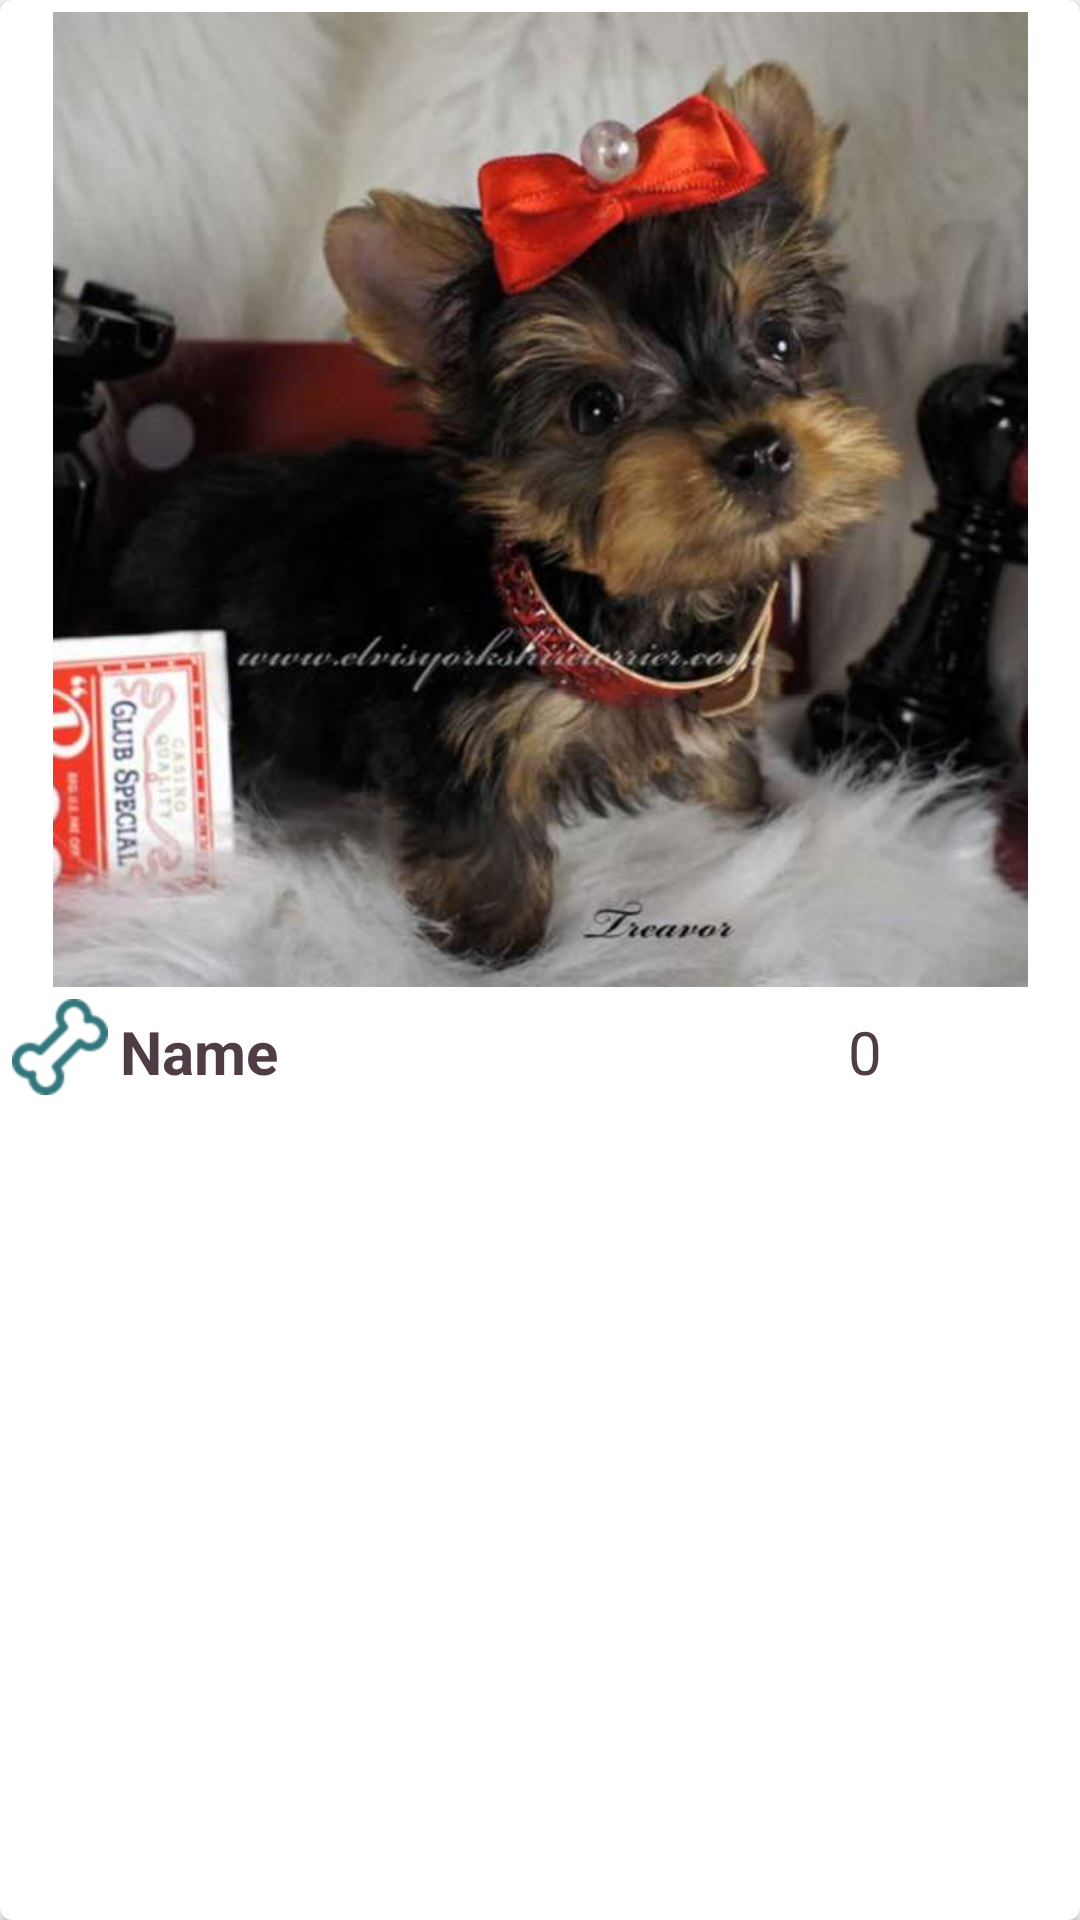

Here is an Android app screen rendered from its layout file. Give the layout XML and the strings, colors and styles it references.
<!-- AndroidManifest.xml: application theme AppTheme -->
<!-- res/layout/cardview_item.xml -->
<?xml version="1.0" encoding="utf-8"?>
<android.support.v7.widget.CardView xmlns:android="http://schemas.android.com/apk/res/android"
    xmlns:card_view="http://schemas.android.com/apk/res-auto"
    android:id="@+id/cvCard"
    android:layout_width="match_parent"
    android:layout_height="wrap_content"
    android:layout_marginBottom="@dimen/top_margin"
    card_view:cardCornerRadius="@dimen/corner_radius">

    <LinearLayout
        android:layout_width="match_parent"
        android:layout_height="wrap_content"
        android:orientation="vertical"
        android:padding="@dimen/paddingGeneral">
        <android.support.v7.widget.AppCompatImageView
            android:id="@+id/imgFoto"
            android:layout_width="match_parent"
            android:layout_height="wrap_content"
            android:src="@drawable/doggy1"
            />
        <LinearLayout
            android:layout_width="match_parent"
            android:layout_height="wrap_content"
            android:orientation="horizontal">

            <ImageButton
                android:id="@+id/btnVote"
                android:layout_width="32dp"
                android:layout_height="32dp"
                android:background="@drawable/dogbone_w"
                android:layout_marginTop="@dimen/paddingGeneral"
                android:layout_marginRight="@dimen/paddingGeneral"
                android:layout_weight="0"/>

            <TextView
                android:id="@+id/tvName"
                android:layout_width="wrap_content"
                android:layout_height="wrap_content"
                android:layout_marginTop="@dimen/padding_h"
                android:layout_weight="70"
                android:text="@string/lbl_name"
                android:textColor="@color/textSecondary"
                android:textSize="@dimen/name_cardview"
                android:textStyle="bold" />

            <TextView
                android:id="@+id/tvCalif"
                android:layout_width="wrap_content"
                android:layout_height="wrap_content"
                android:text="@string/lbl_value"
                android:textColor="@color/textSecondary"
                android:textSize="@dimen/name_cardview"
                android:layout_weight="10"
                android:layout_marginTop="@dimen/padding_h"
                android:textAlignment="center"
                />

            <ImageButton
                android:id="@+id/imageButton"
                android:layout_width="20dp"
                android:layout_height="32dp"
                android:layout_marginRight="@dimen/paddingGeneral"
                android:layout_marginTop="@dimen/paddingGeneral"
                android:layout_weight="10"
                android:background="@drawable/dogbone_g" />

        </LinearLayout>
    </LinearLayout>
</android.support.v7.widget.CardView>
<!-- resources referenced by this layout -->
<resources>
  <color name="textSecondary">#4e3d44</color>
  <dimen name="corner_radius">4dp</dimen>
  <dimen name="name_cardview">20dp</dimen>
  <dimen name="paddingGeneral">4dp</dimen>
  <dimen name="padding_h">8dp</dimen>
  <dimen name="top_margin">16dp</dimen>
  <!-- drawable dogbone_w: png bitmap (drawable-hdpi, 1557 bytes) -->
  <!-- drawable doggy1: png bitmap (drawable-hdpi, 401262 bytes) -->
  <string name="lbl_name">Name</string>
  <string name="lbl_value">0</string>
  <style name="AppTheme" parent="Theme.AppCompat.Light.DarkActionBar">
          
          <item name="colorPrimary">@color/colorPrimary</item>
          <item name="colorPrimaryDark">@color/colorPrimaryDark</item>
          <item name="colorAccent">@color/colorAccent</item>
          <item name="windowNoTitle">true</item> 
      </style>
  <color name="colorPrimary">#2099a9</color>
  <color name="colorPrimaryDark">#067184</color>
  <color name="colorAccent">#0dc2b2</color>
</resources>
